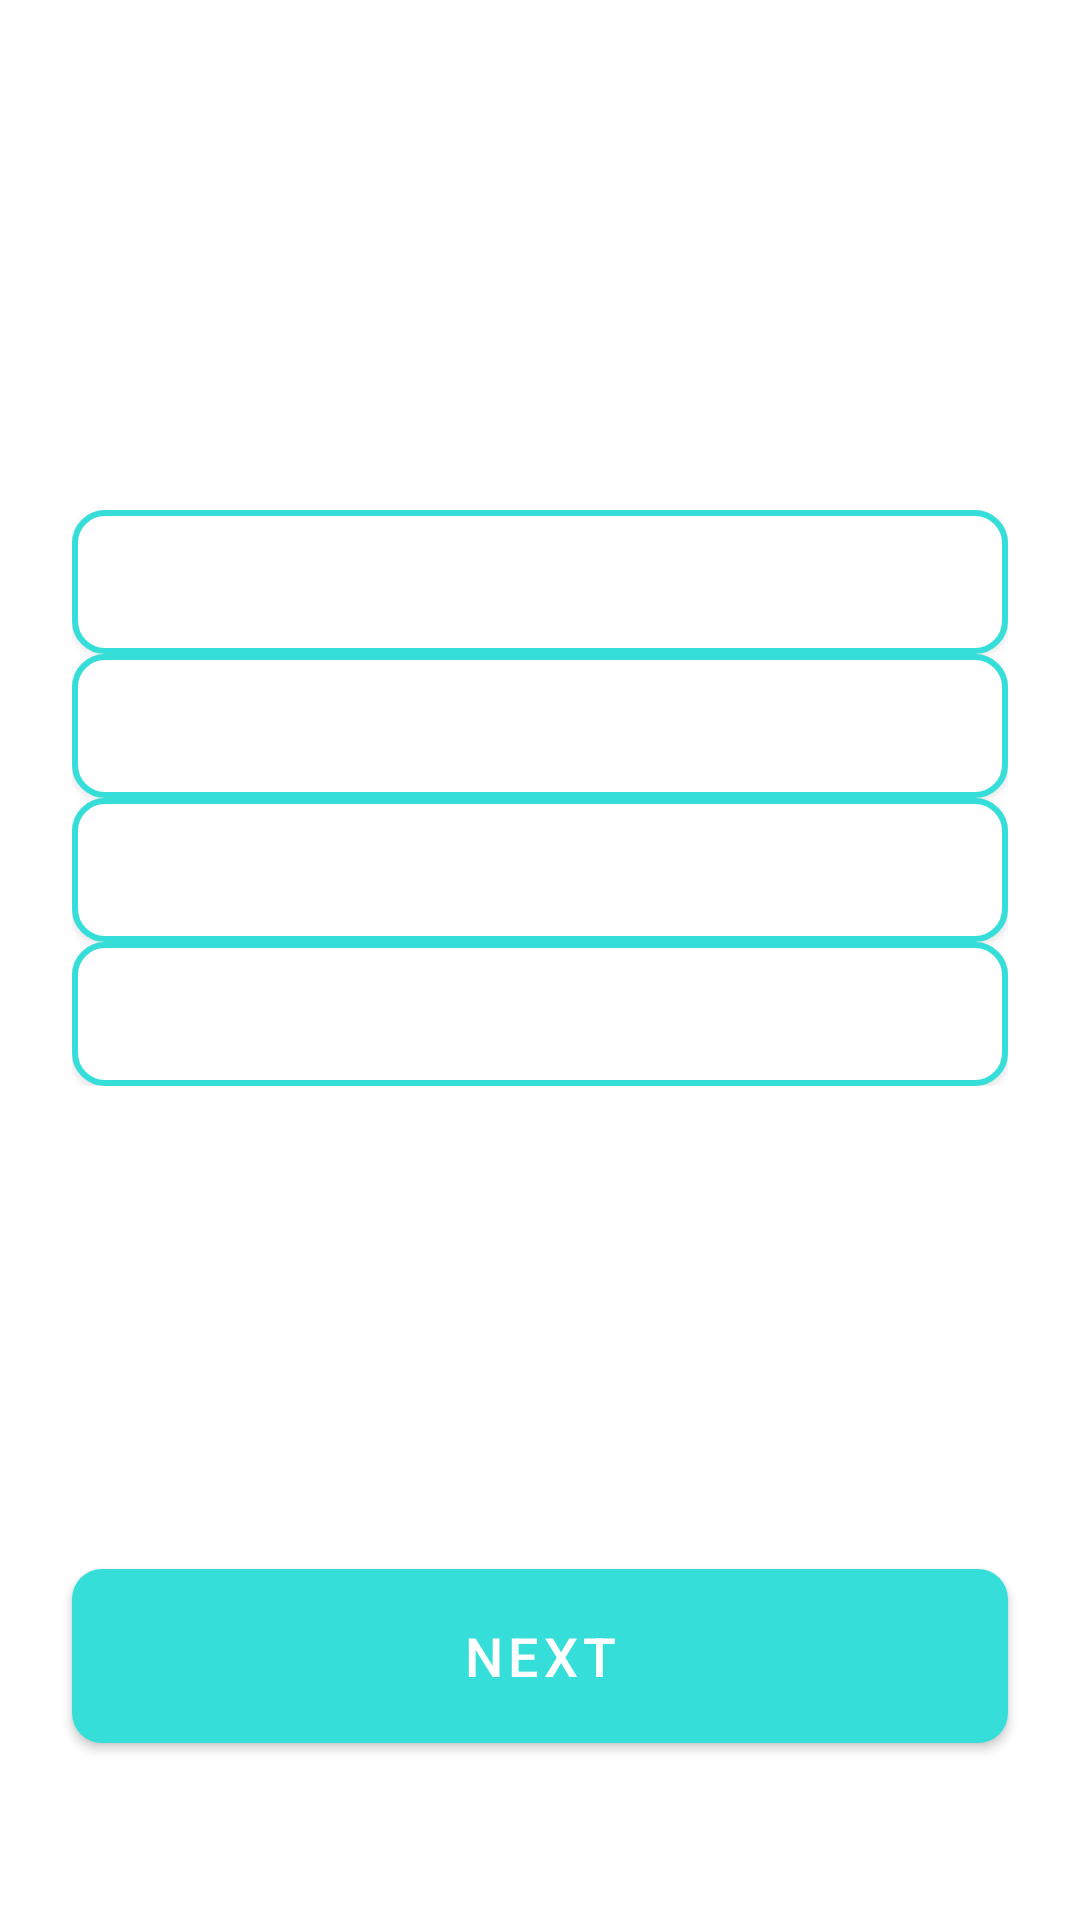

This screen was rendered from an Android layout file. Write that file and the resources it references.
<!-- AndroidManifest.xml: application theme Theme.QuizForFun -->
<!-- res/layout/activity_geography_or_literature_quiz.xml -->
<?xml version="1.0" encoding="utf-8"?>
<androidx.constraintlayout.widget.ConstraintLayout xmlns:android="http://schemas.android.com/apk/res/android"
    xmlns:app="http://schemas.android.com/apk/res-auto"
    xmlns:tools="http://schemas.android.com/tools"
    android:layout_width="match_parent"
    android:layout_height="match_parent"
    tools:context=".GeographyOrLiteratureQuizActivity">

    <androidx.core.widget.NestedScrollView
        android:layout_width="match_parent"
        android:layout_height="match_parent">

        <androidx.constraintlayout.widget.ConstraintLayout
            android:layout_width="match_parent"
            android:layout_height="match_parent">

            <ImageView
                android:id="@+id/imageViewStartQuizGeographyOrLiterature"
                android:layout_width="30dp"
                android:layout_height="30dp"
                android:layout_marginStart="24dp"
                android:layout_marginTop="24dp"
                android:background="?selectableItemBackgroundBorderless"
                android:padding="4dp"
                app:layout_constraintStart_toStartOf="parent"
                app:layout_constraintTop_toTopOf="parent"
                app:srcCompat="@drawable/arrow"
                app:tint="@color/black" />

            <TextView
                android:id="@+id/textView26"
                style="@style/titleTextStyle"
                android:layout_width="wrap_content"
                android:layout_height="wrap_content"
                android:layout_marginStart="24dp"
                app:layout_constraintBottom_toBottomOf="@+id/imageViewStartQuizGeographyOrLiterature"
                app:layout_constraintStart_toEndOf="@+id/imageViewStartQuizGeographyOrLiterature"
                app:layout_constraintTop_toTopOf="@+id/imageViewStartQuizGeographyOrLiterature"
                tools:text="@string/Level1" />

            <TextView
                android:id="@+id/textView78"
                android:layout_width="0dp"
                android:layout_height="wrap_content"
                android:layout_marginStart="24dp"
                android:layout_marginTop="40dp"
                android:layout_marginEnd="24dp"
                android:textAlignment="center"
                android:textColor="@color/black"
                android:textSize="24sp"
                app:layout_constraintEnd_toEndOf="parent"
                app:layout_constraintStart_toStartOf="parent"
                app:layout_constraintTop_toBottomOf="@+id/textView26"
                tools:text="What is the answer for given Array?" />


            <com.google.android.material.button.MaterialButton
                android:id="@+id/btnNextQuestionLiteratureAndGeography"
                style="@style/btnStyle"
                android:layout_width="0dp"
                android:layout_marginBottom="40dp"
                android:imeOptions="actionDone"
                android:singleLine="true"
                android:text="@string/next"
                android:textSize="18sp"
                app:layout_constraintBottom_toBottomOf="parent"
                app:layout_constraintEnd_toEndOf="@+id/textView78"
                app:layout_constraintStart_toStartOf="@+id/textView78" />

            <LinearLayout
                android:id="@+id/buttonGroup"
                android:layout_width="0dp"
                android:layout_height="wrap_content"
                android:layout_marginTop="40dp"
                android:orientation="vertical"
                app:layout_constraintEnd_toEndOf="@+id/textView78"
                app:layout_constraintStart_toStartOf="@+id/textView78"
                app:layout_constraintTop_toBottomOf="@+id/textView78">


                <androidx.appcompat.widget.AppCompatButton
                    android:id="@+id/button1"
                    android:background="@drawable/home_bg"
                    android:layout_width="match_parent"
                    android:layout_height="wrap_content"
                    tools:text="Answer 1"
                    android:textAlignment="center"/>

                <androidx.appcompat.widget.AppCompatButton
                    android:id="@+id/button2"
                    android:background="@drawable/home_bg"
                    android:layout_width="match_parent"
                    android:layout_height="wrap_content"
                    tools:text="Answer 2"
                    android:textAlignment="center"/>

                <androidx.appcompat.widget.AppCompatButton
                    android:id="@+id/button3"
                    android:background="@drawable/home_bg"
                    android:layout_width="match_parent"
                    android:layout_height="wrap_content"
                    tools:text="Answer 3"
                    android:textAlignment="center"/>

                <androidx.appcompat.widget.AppCompatButton
                    android:id="@+id/button4"
                    android:background="@drawable/home_bg"
                    android:layout_width="match_parent"
                    android:layout_height="wrap_content"
                    tools:text="Answer 4"
                    android:textAlignment="center"/>

            </LinearLayout>

            <TextView
                android:id="@+id/textView18"
                android:layout_width="wrap_content"
                android:layout_height="wrap_content"
                android:layout_marginTop="60dp"
                android:layout_marginBottom="60dp"
                android:textColor="@color/black"
                android:textSize="26sp"
                android:textStyle="bold"
                app:layout_constraintBottom_toTopOf="@+id/btnNextQuestionLiteratureAndGeography"
                app:layout_constraintEnd_toEndOf="@+id/buttonGroup"
                app:layout_constraintStart_toStartOf="@+id/buttonGroup"
                app:layout_constraintTop_toBottomOf="@+id/buttonGroup"
                tools:text="Current Question: 2" />


        </androidx.constraintlayout.widget.ConstraintLayout>

    </androidx.core.widget.NestedScrollView>

</androidx.constraintlayout.widget.ConstraintLayout>
<!-- resources referenced by this layout -->
<resources>
  <color name="black">#0D233F</color>
  <!-- drawable home_bg (drawable) -->
  <?xml version="1.0" encoding="utf-8"?>
  <shape xmlns:android="http://schemas.android.com/apk/res/android"
      android:shape="rectangle">
  
      <solid android:color="@color/white"/>
      <stroke
          android:width="2dp"
          android:color="@color/app_color"/>
  
      <corners android:topRightRadius="10dp"
          android:topLeftRadius="10dp"
          android:bottomLeftRadius="10dp"
          android:bottomRightRadius="10dp"/>
  
  </shape>
  <string name="Level1">Level 1</string>
  <string name="next">Next</string>
  <style name="btnStyle" parent="Widget.MaterialComponents.Button">
          <item name="backgroundTint">@color/app_color</item>
          <item name="cornerRadius">@dimen/btn_radius</item>
          <item name="android:layout_height">@dimen/btn_height</item>
      </style>
  <style name="titleTextStyle">
          <item name="android:textSize">28sp</item>
          <item name="android:textColor">@color/black</item>
          <item name="android:textStyle">bold</item>
      </style>
  <style name="Theme.QuizForFun" parent="Theme.MaterialComponents.DayNight.NoActionBar">
          
          <item name="colorPrimary">@color/app_color</item>
          <item name="colorPrimaryVariant">@color/app_color</item>
          <item name="colorOnPrimary">@color/white</item>
          
          <item name="android:statusBarColor">?attr/colorPrimaryVariant</item>
          
  
          <item name="textInputStyle">@style/editTextLayoutStyle</item>
      </style>
  <color name="white">#FFFFFFFF</color>
  <color name="app_color">#35ded8</color>
  <dimen name="btn_radius">10dp</dimen>
  <dimen name="btn_height">70dp</dimen>
  <style name="editTextLayoutStyle" parent="Widget.MaterialComponents.TextInputLayout.FilledBox">
          <item name="boxStrokeWidth">0dp</item>
          <item name="boxStrokeWidthFocused">0dp</item>
          <item name="boxBackgroundColor">@color/edit_text_bg</item>
          <item name="boxCornerRadiusTopStart">@dimen/edit_text_corner_radius</item>
          <item name="boxCornerRadiusTopEnd">@dimen/edit_text_corner_radius</item>
          <item name="boxCornerRadiusBottomStart">@dimen/edit_text_corner_radius</item>
          <item name="boxCornerRadiusBottomEnd">@dimen/edit_text_corner_radius</item>
      </style>
  <color name="edit_text_bg">#F2F3F7</color>
  <dimen name="edit_text_corner_radius">12dp</dimen>
</resources>
